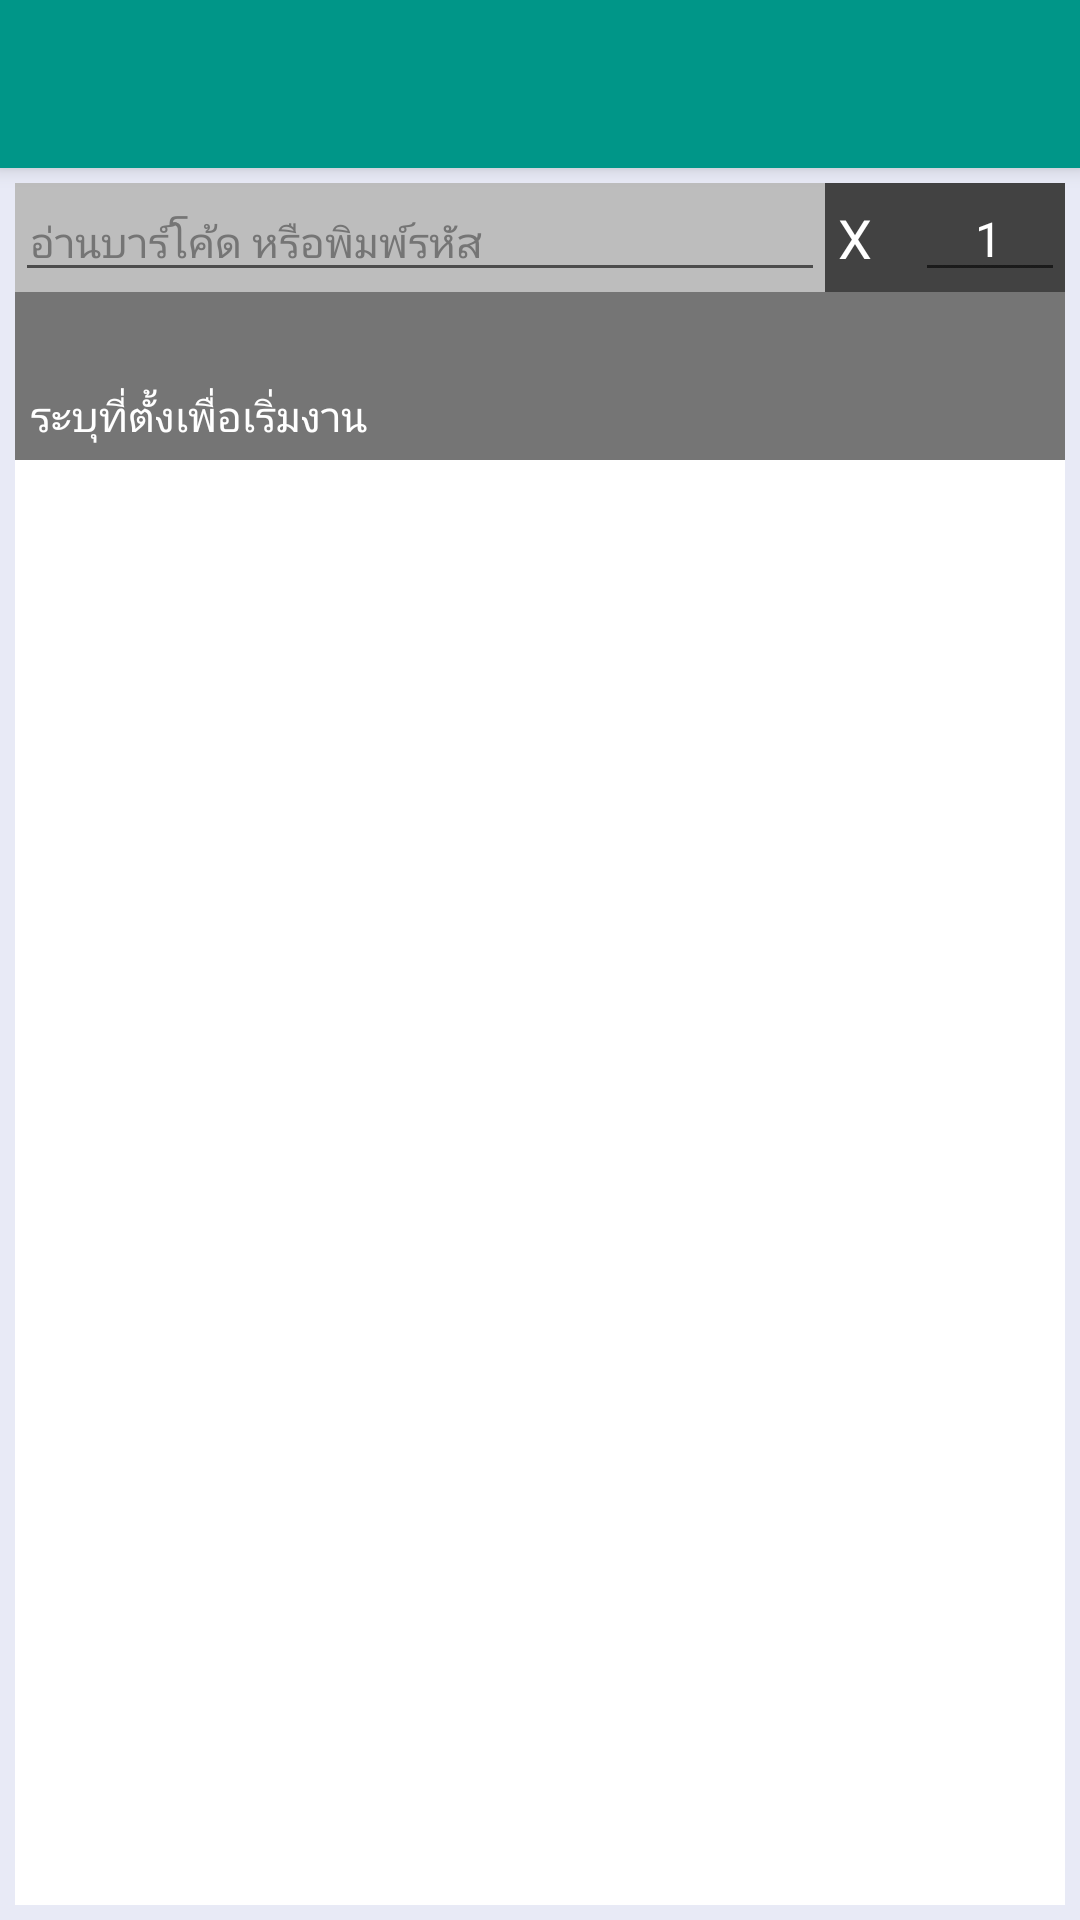

Produce the Android XML layout that renders to this screen, including the resource entries it uses.
<!-- AndroidManifest.xml: application theme AppTheme -->
<!-- res/layout/check_layout.xml -->
<?xml version="1.0" encoding="utf-8"?>
<android.support.v4.widget.DrawerLayout xmlns:android="http://schemas.android.com/apk/res/android"
    xmlns:app="http://schemas.android.com/apk/res-auto"
    xmlns:tools="http://schemas.android.com/tools" android:id="@+id/drawer_layout"
    android:layout_width="match_parent" android:layout_height="match_parent"
    android:fitsSystemWindows="true" tools:openDrawer="start">

    <include layout="@layout/check_main" android:layout_width="match_parent"
        android:layout_height="match_parent" />

    <android.support.design.widget.NavigationView android:id="@+id/nav_view"
        android:layout_width="wrap_content" android:layout_height="match_parent"
        android:layout_gravity="start" android:fitsSystemWindows="true"
        app:headerLayout="@layout/nav_header_main" app:menu="@menu/main_menu_drawer" />

</android.support.v4.widget.DrawerLayout>
<!-- res/layout/check_main.xml (included above) -->
<?xml version="1.0" encoding="utf-8"?>
<android.support.design.widget.CoordinatorLayout xmlns:android="http://schemas.android.com/apk/res/android"
    xmlns:app="http://schemas.android.com/apk/res-auto"
    xmlns:tools="http://schemas.android.com/tools"
    android:layout_width="match_parent"
    android:layout_height="match_parent"
    android:fitsSystemWindows="true"
    tools:context=".CheckMainActivity">

    <android.support.design.widget.AppBarLayout
        android:layout_width="match_parent"
        android:layout_height="wrap_content"
        android:theme="@style/AppTheme.AppBarOverlay">

        <android.support.v7.widget.Toolbar
            android:id="@+id/toolbar"
            android:layout_width="match_parent"
            android:layout_height="?attr/actionBarSize"
            android:background="?attr/colorPrimary"
            app:popupTheme="@style/AppTheme.PopupOverlay" />

    </android.support.design.widget.AppBarLayout>

    <include layout="@layout/check_listview" />

</android.support.design.widget.CoordinatorLayout>
<!-- res/layout/nav_header_main.xml (included above) -->
<?xml version="1.0" encoding="utf-8"?>
<LinearLayout xmlns:android="http://schemas.android.com/apk/res/android"
    android:layout_width="match_parent" android:layout_height="@dimen/nav_header_height"
    android:background="@drawable/side_nav_bar"
    android:paddingBottom="@dimen/activity_vertical_margin"
    android:paddingLeft="@dimen/activity_horizontal_margin"
    android:paddingRight="@dimen/activity_horizontal_margin"
    android:paddingTop="@dimen/activity_vertical_margin"
    android:theme="@style/ThemeOverlay.AppCompat.Dark" android:orientation="vertical"
    android:gravity="center_vertical">

    <ImageView android:layout_width="200dp" android:layout_height="50dp"
        android:paddingTop="@dimen/nav_header_vertical_spacing"
        android:src="@drawable/thaiopp_login_logo" android:id="@+id/imageView" />
    <TextView
        android:id="@+id/textUserName"
        android:layout_width="wrap_content"
        android:layout_height="wrap_content"
        android:textAppearance="?android:attr/textAppearanceMedium"
        android:layout_weight="1"
        android:textColor="#FFFFFF"
        android:layout_marginTop="5dp"
        android:layout_marginLeft="5dp"
        android:layout_gravity="left" />


</LinearLayout>
<!-- res/layout/check_listview.xml (included above) -->
<?xml version="1.0" encoding="utf-8"?>
<RelativeLayout xmlns:android="http://schemas.android.com/apk/res/android"
    xmlns:app="http://schemas.android.com/apk/res-auto"
    xmlns:tools="http://schemas.android.com/tools"
    android:layout_width="match_parent"
    android:layout_height="match_parent"
    android:background="#E8EAF6"
    android:paddingBottom="@dimen/activity_vertical_margin"
    android:paddingLeft="@dimen/activity_horizontal_margin"
    android:paddingRight="@dimen/activity_horizontal_margin"
    android:paddingTop="@dimen/activity_vertical_margin"
    app:layout_behavior="@string/appbar_scrolling_view_behavior"
    tools:context=".CheckMainActivity"
    tools:showIn="@layout/check_layout">

    <LinearLayout xmlns:android="http://schemas.android.com/apk/res/android"
        android:layout_width="fill_parent"
        android:layout_height="fill_parent"
        android:background="#FFFFFF"
        android:orientation="vertical">

        <LinearLayout
            android:layout_width="match_parent"
            android:layout_height="wrap_content"
            android:background="#757575"
            android:orientation="vertical">

            <LinearLayout
                android:layout_width="match_parent"
                android:layout_height="wrap_content"
                android:background="#BDBDBD"
                android:orientation="horizontal">

                <EditText
                    android:id="@+id/editBarcodeCheck"
                    android:layout_width="match_parent"
                    android:layout_height="wrap_content"
                    android:layout_weight="1"
                    android:hint="@string/data_input_hint"
                    android:paddingLeft="5dp"
                    android:paddingRight="5dp"
                    android:textColorHint="#757575"
                    android:textSize="14dp" />

                <LinearLayout
                    android:layout_width="80dp"
                    android:layout_height="match_parent"
                    android:background="#424242"
                    android:orientation="horizontal">

                    <TextView
                        android:id="@+id/textX"
                        android:layout_width="wrap_content"
                        android:layout_height="wrap_content"
                        android:layout_gravity="center"
                        android:layout_weight="1"
                        android:textColor="#FFFFFF"
                        android:textSize="18dp"
                        android:text=" X"/>

                    <EditText
                        android:id="@+id/editQty"
                        android:layout_width="50dp"
                        android:layout_height="wrap_content"
                        android:layout_gravity="center"
                        android:inputType="number"
                        android:paddingRight="5dp"
                        android:text="1"
                        android:textAlignment="center"
                        android:textColor="#FFFFFF"
                        android:textSize="16dp"
                        android:imeOptions="actionDone"
                        android:nextFocusForward="@id/editBarcodeCheck"/>
                </LinearLayout>
            </LinearLayout>

            <TextView
                android:id="@+id/textLocationId"
                android:layout_width="match_parent"
                android:layout_height="wrap_content"
                android:layout_gravity="left"
                android:layout_marginLeft="5dp"
                android:layout_marginTop="5dp"
                android:layout_weight="1"
                android:textColor="#FFFFFF"
                android:text=""
                android:textSize="16dp" />

            <TextView
                android:id="@+id/textLocationInfo"
                android:layout_width="match_parent"
                android:layout_height="wrap_content"
                android:layout_gravity="right"
                android:layout_marginBottom="5dp"
                android:layout_marginLeft="5dp"
                android:layout_marginTop="5dp"
                android:layout_weight="1"
                android:text="@string/msg_start_location"
                android:textColor="#FFFFFF"
                android:textSize="14dp" />
        </LinearLayout>


        <ListView
            android:id="@+id/lvCheckItem"
            android:layout_width="match_parent"
            android:layout_height="match_parent" />

    </LinearLayout>

    <ProgressBar
        android:id="@+id/progressBar"
        style="?android:attr/progressBarStyleSmall"
        android:layout_width="100dp"
        android:layout_height="100dp"
        android:indeterminateDrawable="@drawable/progress"
        android:layout_centerInParent="true"
        android:visibility="gone">
    </ProgressBar>

</RelativeLayout>
<!-- resources referenced by this layout -->
<resources>
  <dimen name="activity_horizontal_margin">5dp</dimen>
  <dimen name="activity_vertical_margin">5dp</dimen>
  <dimen name="nav_header_height">120dp</dimen>
  <dimen name="nav_header_vertical_spacing">16dp</dimen>
  <!-- drawable progress (drawable) -->
  <?xml version="1.0" encoding="utf-8"?>
  <rotate xmlns:android="http://schemas.android.com/apk/res/android"
      android:fromDegrees="0"
      android:pivotX="50%"
      android:pivotY="50%"
      android:duration="3"
      android:toDegrees="360" >
  
      <shape
          android:innerRadiusRatio="3"
          android:shape="ring"
          android:thicknessRatio="8"
          android:useLevel="false" >
          <size
              android:height="48dip"
              android:width="48dip" />
  
          <gradient
              android:centerColor="@color/color_preloader_center"
              android:centerY="0.50"
              android:endColor="@color/color_preloader_end"
              android:startColor="@color/color_preloader_start"
              android:type="sweep"
              android:useLevel="false" />
      </shape>
  
  </rotate>
  <!-- drawable thaiopp_login_logo: vector/xml drawable (drawable, 8708 chars, omitted) -->
  <string name="data_input_hint">อ่านบาร์โค้ด หรือพิมพ์รหัส</string>
  <string name="msg_start_location">ระบุที่ตั้งเพื่อเริ่มงาน</string>
  <style name="AppTheme.AppBarOverlay" parent="ThemeOverlay.AppCompat.Dark.ActionBar" />
  <style name="AppTheme.PopupOverlay" parent="ThemeOverlay.AppCompat.Light" />
  <style name="AppTheme" parent="Theme.AppCompat.Light.DarkActionBar">
          
          <item name="colorPrimary">@color/colorPrimary</item>
          <item name="colorPrimaryDark">@color/colorPrimaryDark</item>
          <item name="colorAccent">@color/colorAccent</item>
      </style>
  <color name="color_preloader_center">#F06292</color>
  <color name="color_preloader_end">#FCE4EC</color>
  <color name="color_preloader_start">#C2185B</color>
  <color name="colorPrimary">#009688</color>
  <color name="colorPrimaryDark">#00796B</color>
  <color name="colorAccent">#FF5252</color>
</resources>
